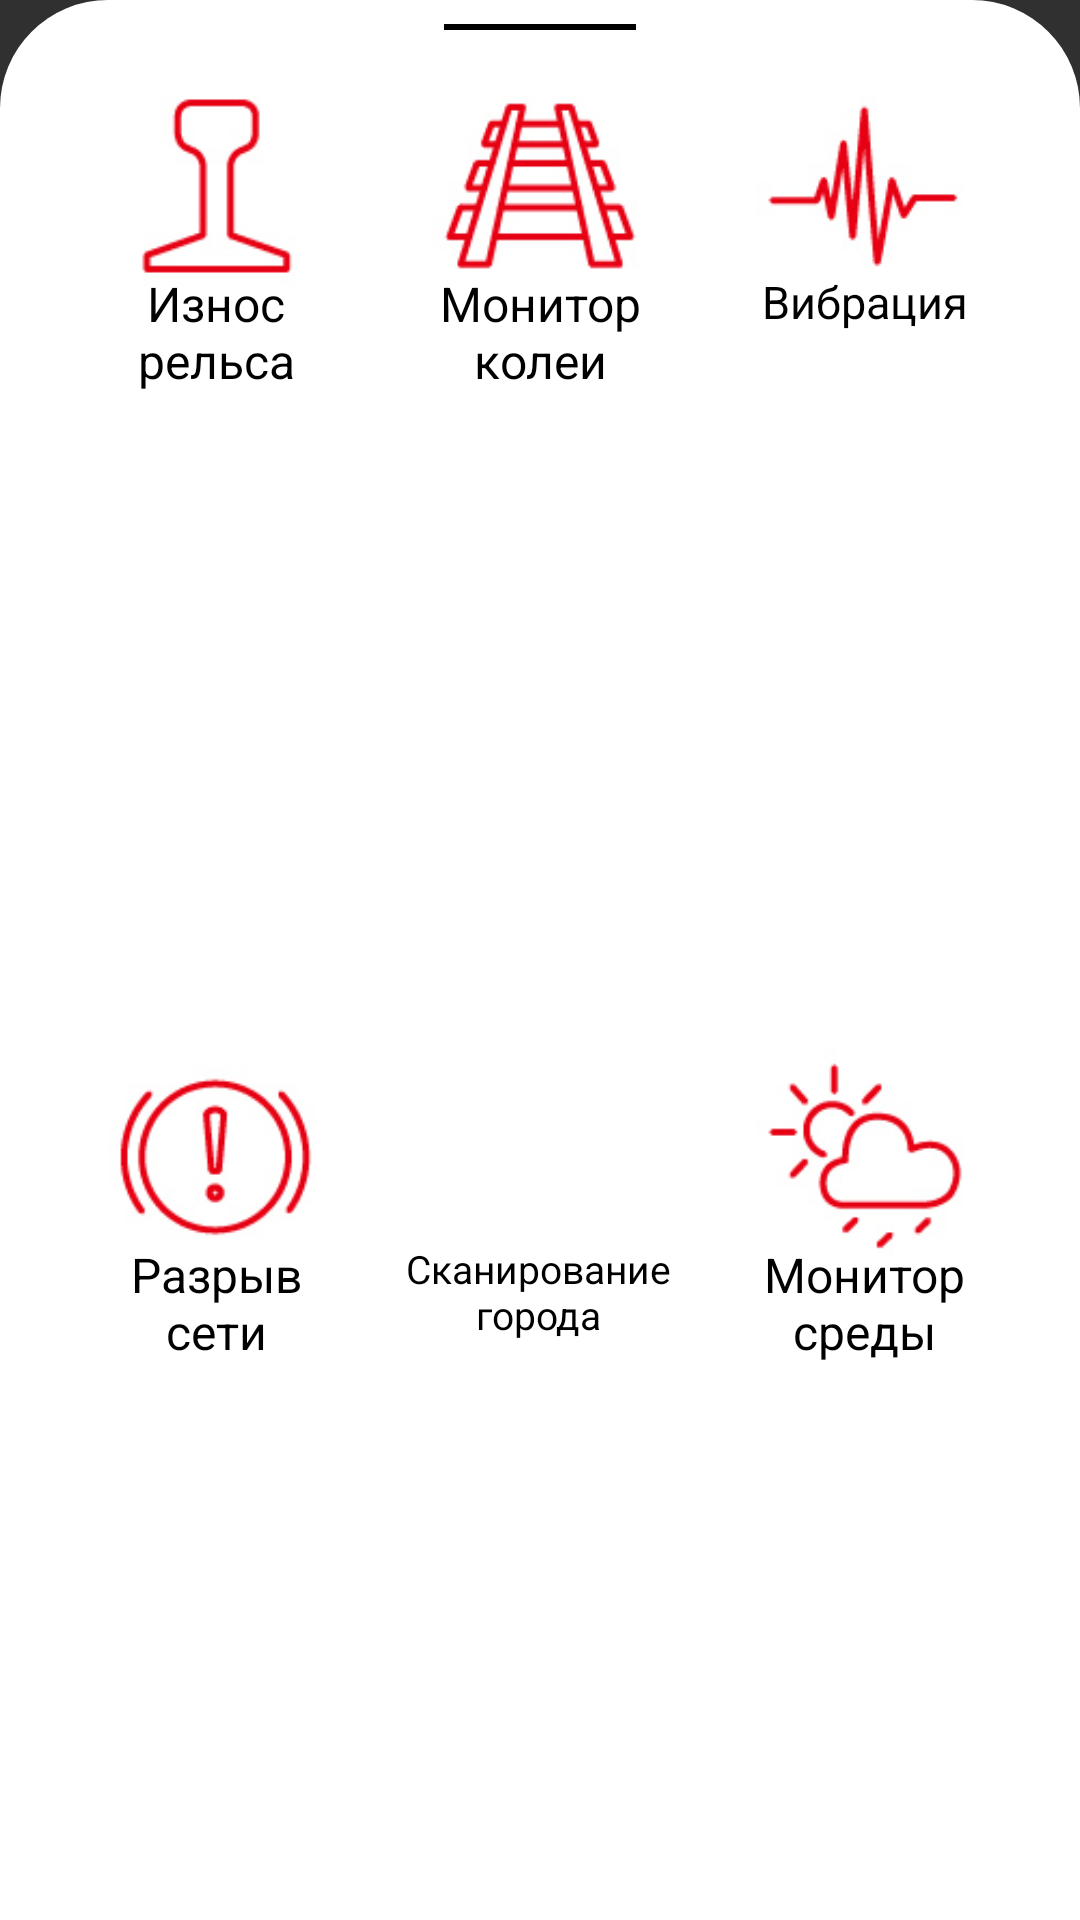

The Android layout XML behind this screen, and the referenced resources:
<!-- AndroidManifest.xml: application theme Theme.AppCompat -->
<!-- res/layout/layout_bottom_sheet.xml -->
<?xml version="1.0" encoding="utf-8"?>
<androidx.constraintlayout.widget.ConstraintLayout xmlns:android="http://schemas.android.com/apk/res/android"
    xmlns:app="http://schemas.android.com/apk/res-auto"
    android:id="@+id/bottomSheetContainer"
    android:layout_width="match_parent"
    android:layout_height="wrap_content"
    app:behavior_hideable="true"
    app:behavior_peekHeight="64dp"
    app:layout_behavior="@string/bottom_sheet_behavior"
    android:background="@drawable/bottom_sheet_background">

    <View
        android:id="@+id/close"
        android:layout_width="64dp"
        android:layout_height="2dp"
        android:layout_marginTop="8dp"
        android:background="@color/black"
        app:layout_constraintEnd_toEndOf="parent"
        app:layout_constraintStart_toStartOf="parent"
        app:layout_constraintTop_toTopOf="parent" />
    <Space
        android:layout_width="match_parent"
        android:layout_height="10dp"
        android:background="@color/black"
        app:layout_constraintEnd_toEndOf="parent"
        app:layout_constraintStart_toStartOf="parent"
        app:layout_constraintTop_toBottomOf="parent"/>

    <androidx.appcompat.widget.AppCompatImageView
        android:id="@+id/ivRailWear"
        android:layout_width="72dp"
        android:layout_height="72dp"
        android:layout_marginTop="16dp"
        android:background="@drawable/rail"
        app:layout_constraintEnd_toStartOf="@id/ivGaugeMonitor"
        app:layout_constraintStart_toStartOf="parent"
        app:layout_constraintTop_toBottomOf="@id/close" />

    <androidx.appcompat.widget.AppCompatTextView
        android:id="@+id/tvRailWear"
        android:layout_width="72dp"
        android:layout_height="wrap_content"
        android:gravity="center"
        android:text="Износ рельса"
        android:layout_marginTop="-8dp"

        android:textColor="@color/black"
        android:textSize="16dp"
        app:layout_constraintStart_toStartOf="@id/ivRailWear"
        app:layout_constraintTop_toBottomOf="@id/ivRailWear" />

    <androidx.appcompat.widget.AppCompatImageView
        android:id="@+id/ivGaugeMonitor"
        android:layout_width="72dp"
        android:layout_height="72dp"
        android:layout_marginTop="16dp"
        android:background="@drawable/rail2"
        app:layout_constraintEnd_toStartOf="@id/vibration"
        app:layout_constraintStart_toEndOf="@id/ivRailWear"
        app:layout_constraintTop_toBottomOf="@id/close" />

    <androidx.appcompat.widget.AppCompatTextView
        android:layout_width="72dp"
        android:layout_height="wrap_content"
        android:gravity="center"
        android:layout_marginTop="-8dp"

        android:text="Монитор колеи"
        android:textColor="@color/black"
        android:textSize="16dp"
        app:layout_constraintStart_toStartOf="@id/ivGaugeMonitor"
        app:layout_constraintTop_toBottomOf="@id/ivGaugeMonitor" />

    <androidx.appcompat.widget.AppCompatImageView
        android:id="@+id/vibration"
        android:layout_width="72dp"
        android:layout_height="72dp"
        android:layout_marginTop="16dp"
        android:background="@drawable/vib"
        app:layout_constraintEnd_toEndOf="parent"
        app:layout_constraintStart_toEndOf="@id/ivGaugeMonitor"
        app:layout_constraintTop_toBottomOf="@id/close" />

    <androidx.appcompat.widget.AppCompatTextView
        android:layout_width="72dp"
        android:layout_height="wrap_content"
        android:gravity="center"
        android:text="Вибрация"
        android:layout_marginTop="-8dp"

        android:textColor="@color/black"
        android:textSize="15dp"
        app:layout_constraintStart_toStartOf="@id/vibration"
        app:layout_constraintTop_toBottomOf="@id/vibration" />

    <androidx.appcompat.widget.AppCompatImageView
        android:id="@+id/networkBreak"
        android:layout_width="72dp"
        android:layout_height="72dp"
        android:background="@drawable/break2"
        app:layout_constraintBottom_toBottomOf="parent"
        app:layout_constraintEnd_toStartOf="@id/actionPlan"
        app:layout_constraintStart_toStartOf="parent"
        app:layout_constraintTop_toBottomOf="@id/tvRailWear" />

    <androidx.appcompat.widget.AppCompatTextView
        android:layout_width="72dp"
        android:layout_height="wrap_content"
        android:gravity="center"
        android:text="Разрыв сети"
        android:layout_marginTop="-8dp"

        android:textColor="@color/black"
        android:textSize="16dp"
        app:layout_constraintStart_toStartOf="@id/networkBreak"
        app:layout_constraintTop_toBottomOf="@id/networkBreak" />

    <androidx.appcompat.widget.AppCompatImageView
        android:id="@+id/actionPlan"
        android:layout_width="72dp"
        android:layout_height="72dp"
        android:background="@drawable/pngegg"
        android:tint="@color/red"

        android:backgroundTint="@color/red"
        app:layout_constraintBottom_toBottomOf="@id/networkBreak"
        app:layout_constraintEnd_toStartOf="@id/environmentMonitor"
        app:layout_constraintStart_toEndOf="@id/networkBreak"
        app:layout_constraintTop_toTopOf="@id/networkBreak" />

    <androidx.appcompat.widget.AppCompatTextView
        android:layout_width="90dp"
        android:layout_height="wrap_content"
        android:gravity="center"
        android:text="Сканирование города"
        android:layout_marginLeft="-10dp"
        android:textColor="@color/black"
        android:layout_marginTop="-8dp"
        android:textSize="13dp"
        app:layout_constraintStart_toStartOf="@id/actionPlan"
        app:layout_constraintTop_toBottomOf="@id/actionPlan" />

    <androidx.appcompat.widget.AppCompatImageView
        android:id="@+id/environmentMonitor"
        android:layout_width="72dp"
        android:layout_height="72dp"
        android:background="@drawable/environ"
        app:layout_constraintBottom_toBottomOf="@id/networkBreak"
        app:layout_constraintEnd_toEndOf="parent"
        app:layout_constraintStart_toEndOf="@id/actionPlan"
        app:layout_constraintTop_toTopOf="@id/networkBreak" />

    <androidx.appcompat.widget.AppCompatTextView
        android:layout_width="72dp"
        android:layout_height="wrap_content"
        android:gravity="center"
        android:text="Монитор среды"
        android:textColor="@color/black"
        android:textSize="16dp"
        android:layout_marginTop="-8dp"

        app:layout_constraintStart_toStartOf="@id/environmentMonitor"
        app:layout_constraintTop_toBottomOf="@id/environmentMonitor"
        />

</androidx.constraintlayout.widget.ConstraintLayout>
<!-- resources referenced by this layout -->
<resources>
  <color name="black">#FF000000</color>
  <color name="red">#E3010F</color>
  <!-- drawable bottom_sheet_background (drawable-v24) -->
  <?xml version="1.0" encoding="utf-8"?>
  <shape xmlns:android="http://schemas.android.com/apk/res/android">
  
      <solid android:color="#FFFFFF" />
      <corners
          android:topLeftRadius="36dp"
          android:topRightRadius="36dp" />
  </shape>
  <!-- drawable break2: png bitmap (drawable-v24, 32219 bytes) -->
  <!-- drawable environ: png bitmap (drawable-v24, 30871 bytes) -->
  <!-- drawable rail: jpg bitmap (drawable-v24, 29024 bytes) -->
  <!-- drawable rail2: png bitmap (drawable-v24, 32818 bytes) -->
  <!-- drawable vib: jpg bitmap (drawable-v24, 29343 bytes) -->
</resources>
